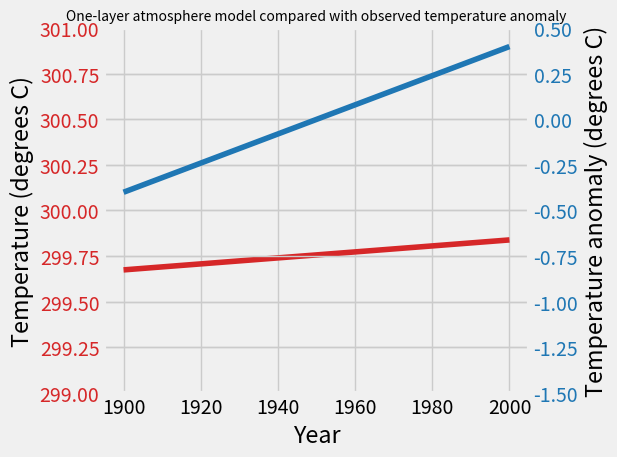

This chart was generated by the following Python code:
#!/usr/bin/env/python3 
'''
Use a one-layer atmosphere model and compare with temperature anomaly data to test the hypothesis
that global warming can be solely attributed to variations in solar irradiance. 
'''

import numpy as np 
import matplotlib.pyplot as plt 
plt.ion() 

plt.style.use('fivethirtyeight')

def get_temp(S_0, a=0.33):
    '''
    This function returns the Earth's temperature as a function of solar irradiance
    and albedo using a one-layer atmosphere model.

    Parameters 
    --------
    S_0: float
        Solar irradiance in W m^-2
    a: float, defaults to 0.33
        Planetary albedo

    Returns 
    --------
    T_earth: Numpy array 
        Earth's temperature for the given solar irradiance and albedo. 

    '''

    s = 5.67*(10**-8) # stefan-boltzmann constant 
    T_earth = ( ((1-a)*S_0) / (2*s) )**(1/4)
    return T_earth

# confirm function works with a known test case 
T_test = get_temp(1350)
print(f'Test value {T_test} should equal 298.8')

# define variables
year = np.array([1900, 1950, 2000])
s_0 = np.array([1365, 1366.5, 1368])
t_anom =np.array([-0.4, 0, 0.4])

# calculate an array from these variables using the function defined above
t_series = np.array([0.,0.,0.])
t_series[0] = get_temp(s_0[0])
t_series[1] = get_temp(s_0[1])
t_series[2] = get_temp(s_0[2])
print(f'Time series of calculated temperatures: {t_series}'); 

# plot 
fig, ax1 = plt.subplots(1,1)

color = 'tab:red'
ax1.plot(year,t_series,color=color) #Temperature from one-layer atmosphere model
ax1.set_ylim([299,301])
ax1.set_xlabel("Year")
ax1.set_ylabel("Temperature (degrees C)")
ax1.tick_params(axis='y', labelcolor=color)
#ax1.grid(False)

ax2 = ax1.twinx() 
color = 'tab:blue'
ax2.plot(year,t_anom,color=color) #Observed temperature anomaly
ax2.set_ylim([-1.5,0.5])
ax2.set_ylabel("Temperature anomaly (degrees C)")
ax2.tick_params(axis='y', labelcolor=color)
#ax2.grid(False)

ax1.set_title("One-layer atmosphere model compared with observed temperature anomaly",fontsize=10)

fig.tight_layout() 
plt.show()